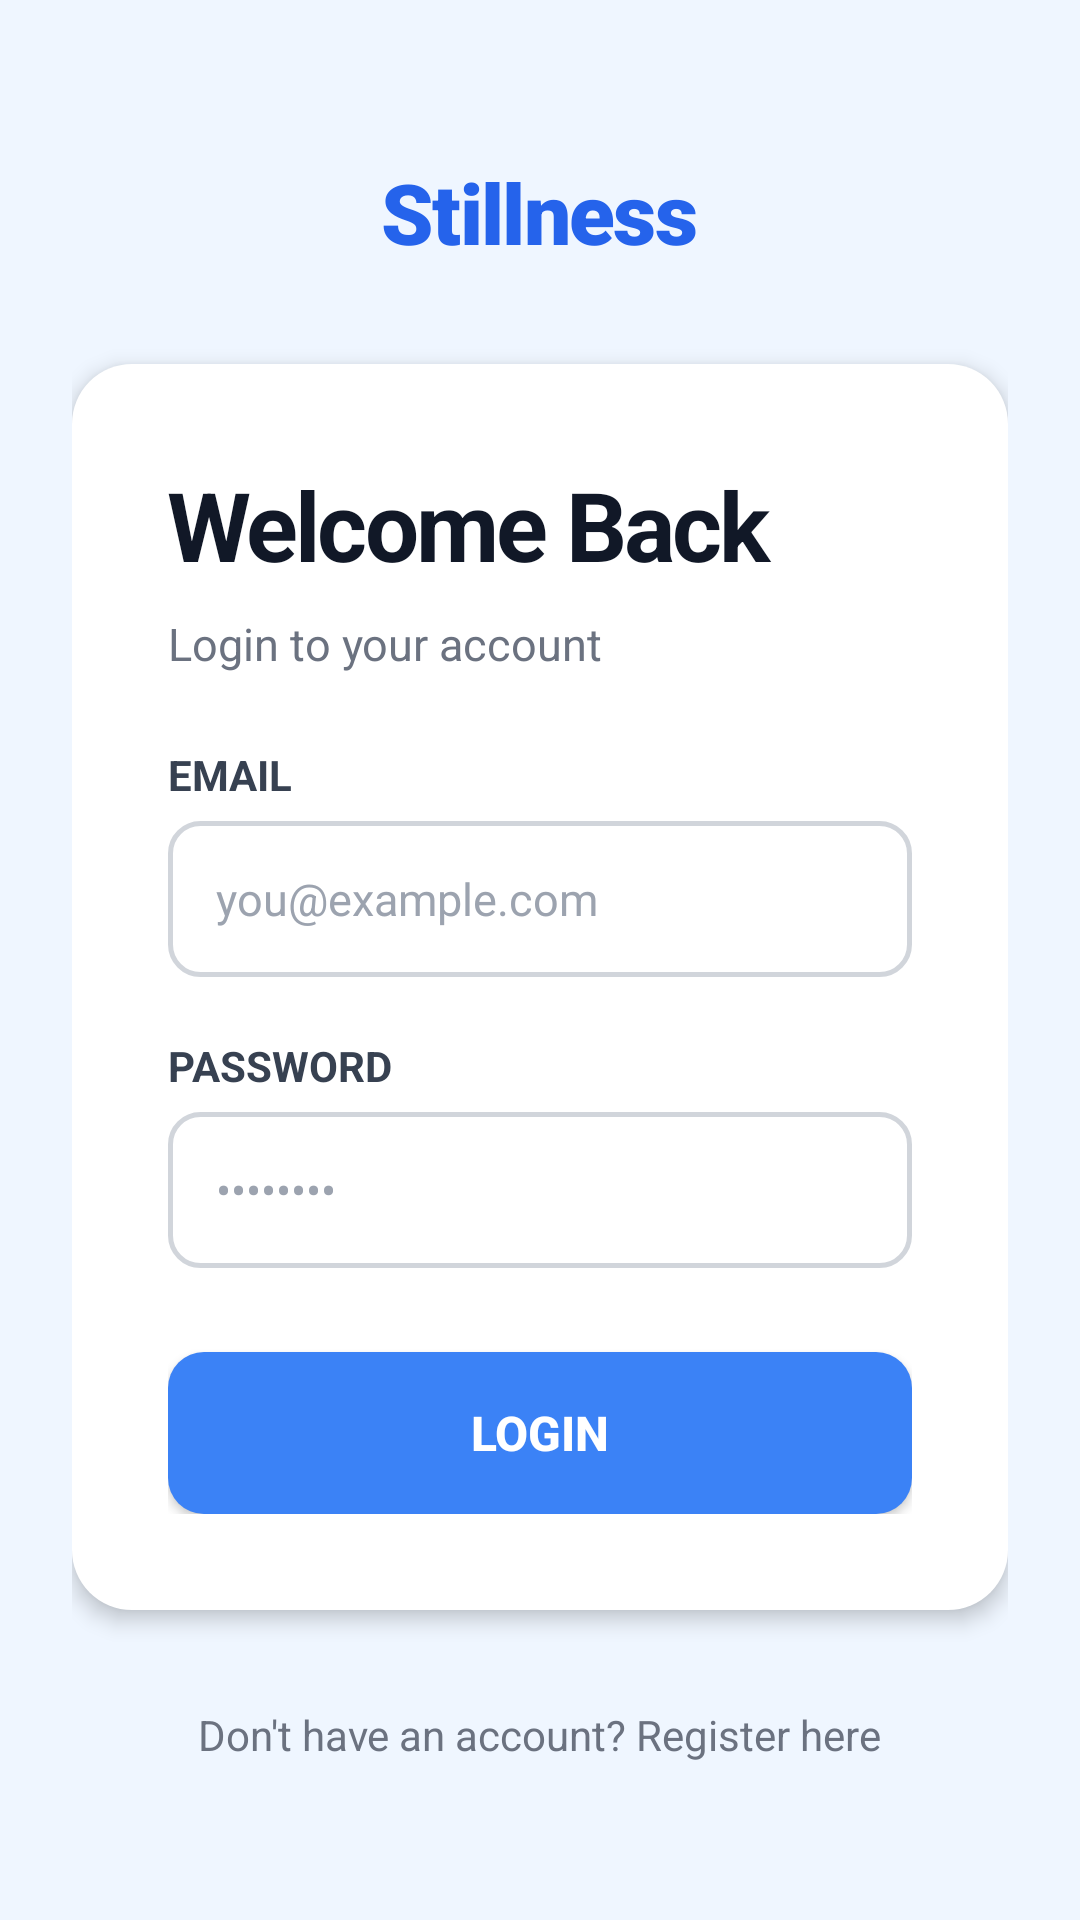

This screen was rendered from an Android layout file. Write that file and the resources it references.
<!-- AndroidManifest.xml: application theme Theme.Stillness -->
<!-- res/layout/activity_login.xml -->
<?xml version="1.0" encoding="utf-8"?>
<ScrollView xmlns:android="http://schemas.android.com/apk/res/android"
    android:layout_width="match_parent"
    android:layout_height="match_parent"
    android:background="@color/stillness_bg"
    android:fillViewport="true">

    <LinearLayout
        android:layout_width="match_parent"
        android:layout_height="wrap_content"
        android:gravity="center"
        android:orientation="vertical"
        android:paddingHorizontal="24dp"
        android:paddingVertical="40dp">

        
        <TextView
            android:layout_width="wrap_content"
            android:layout_height="wrap_content"
            android:fontFamily="sans-serif-black"
            android:text="@string/app_name"
            android:textColor="@color/stillness_blue_primary"
            android:textSize="28sp"
            android:letterSpacing="-0.02" />

        
        <LinearLayout
            android:layout_width="match_parent"
            android:layout_height="wrap_content"
            android:layout_marginTop="32dp"
            android:background="@drawable/bg_card"
            android:elevation="4dp"
            android:orientation="vertical"
            android:padding="32dp">

            <TextView
                android:layout_width="match_parent"
                android:layout_height="wrap_content"
                android:text="@string/welcome_back"
                android:textColor="@color/black"
                android:textSize="32sp"
                android:textStyle="bold"
                android:letterSpacing="-0.03" />

            <TextView
                android:layout_width="match_parent"
                android:layout_height="wrap_content"
                android:layout_marginTop="8dp"
                android:text="@string/login_subtitle"
                android:textColor="@color/text_secondary"
                android:textSize="15sp" />

            
            <TextView
                android:id="@+id/tv_error"
                android:layout_width="match_parent"
                android:layout_height="wrap_content"
                android:layout_marginTop="20dp"
                android:background="@drawable/bg_error"
                android:padding="12dp"
                android:textColor="@color/red_error_text"
                android:textSize="14sp"
                android:visibility="gone" />

            
            <TextView
                android:layout_width="wrap_content"
                android:layout_height="wrap_content"
                android:layout_marginTop="24dp"
                android:text="@string/email"
                android:textColor="@color/text_label"
                android:textSize="14sp"
                android:textStyle="bold" />

            <EditText
                android:id="@+id/et_email"
                android:layout_width="match_parent"
                android:layout_height="52dp"
                android:layout_marginTop="6dp"
                android:background="@drawable/bg_edittext"
                android:hint="you@example.com"
                android:inputType="textEmailAddress"
                android:paddingHorizontal="16dp"
                android:textColor="@color/black"
                android:textColorHint="@color/text_hint"
                android:textSize="15sp" />

            
            <TextView
                android:layout_width="wrap_content"
                android:layout_height="wrap_content"
                android:layout_marginTop="20dp"
                android:text="@string/password"
                android:textColor="@color/text_label"
                android:textSize="14sp"
                android:textStyle="bold" />

            <FrameLayout
                android:layout_width="match_parent"
                android:layout_height="52dp"
                android:layout_marginTop="6dp">

                <EditText
                    android:id="@+id/et_password"
                    android:layout_width="match_parent"
                    android:layout_height="match_parent"
                    android:background="@drawable/bg_edittext"
                    android:hint="••••••••"
                    android:inputType="textPassword"
                    android:paddingHorizontal="16dp"
                    android:paddingEnd="48dp"
                    android:textColor="@color/black"
                    android:textColorHint="@color/text_hint"
                    android:textSize="15sp" />

                <ImageView
                    android:id="@+id/iv_toggle_password"
                    android:layout_width="36dp"
                    android:layout_height="36dp"
                    android:layout_gravity="end|center_vertical"
                    android:layout_marginEnd="8dp"
                    android:contentDescription="Toggle password"
                    android:padding="6dp"
                    android:src="@drawable/ic_eye_closed" />
            </FrameLayout>

            
            <Button
                android:id="@+id/btn_login"
                android:layout_width="match_parent"
                android:layout_height="54dp"
                android:layout_marginTop="28dp"
                android:background="@drawable/bg_button_primary"
                android:text="@string/login"
                android:textAllCaps="false"
                android:textColor="@color/white"
                android:textSize="16sp"
                android:textStyle="bold" />



            <ProgressBar
                android:id="@+id/progress_login"
                android:layout_width="28dp"
                android:layout_height="28dp"
                android:layout_gravity="center"
                android:layout_marginTop="12dp"
                android:indeterminateTint="@color/stillness_blue_primary"
                android:visibility="gone" />

        </LinearLayout>

        
        <TextView
            android:id="@+id/tv_go_register"
            android:layout_width="wrap_content"
            android:layout_height="wrap_content"
            android:layout_marginTop="32dp"
            android:text="@string/no_account"
            android:textColor="@color/text_secondary"
            android:textSize="14sp" />

    </LinearLayout>
</ScrollView>
<!-- resources referenced by this layout -->
<resources>
  <color name="black">#FF111827</color>
  <color name="red_error_text">#DC2626</color>
  <color name="stillness_bg">#EFF6FF</color>
  <color name="stillness_blue_primary">#2563EB</color>
  <color name="text_hint">#9CA3AF</color>
  <color name="text_label">#374151</color>
  <color name="text_secondary">#6B7280</color>
  <color name="white">#FFFFFFFF</color>
  <!-- drawable bg_button_primary (drawable) -->
  <?xml version="1.0" encoding="utf-8"?>
  <ripple xmlns:android="http://schemas.android.com/apk/res/android"
      android:color="@color/stillness_blue_hover">
      <item>
          <shape android:shape="rectangle">
              <solid android:color="@color/stillness_blue_focus" />
              <corners android:radius="12dp" />
          </shape>
      </item>
  </ripple>
  <!-- drawable bg_card (drawable) -->
  <?xml version="1.0" encoding="utf-8"?>
  <shape xmlns:android="http://schemas.android.com/apk/res/android"
      android:shape="rectangle">
      <solid android:color="@color/white" />
      <corners android:radius="20dp" />
  </shape>
  <!-- drawable bg_edittext (drawable) -->
  <?xml version="1.0" encoding="utf-8"?>
  <shape xmlns:android="http://schemas.android.com/apk/res/android"
      android:shape="rectangle">
      <solid android:color="@color/white" />
      <corners android:radius="10dp" />
      <stroke android:width="1.5dp" android:color="@color/border_default" />
  </shape>
  <!-- drawable bg_error (drawable) -->
  <?xml version="1.0" encoding="utf-8"?>
  <shape xmlns:android="http://schemas.android.com/apk/res/android"
      android:shape="rectangle">
      <solid android:color="@color/red_error_bg" />
      <corners android:radius="8dp" />
      <stroke android:width="1dp" android:color="@color/red_error_border" />
  </shape>
  <string name="app_name">Stillness</string>
  <string name="email">EMAIL</string>
  <string name="login">LOGIN</string>
  <string name="login_subtitle">Login to your account</string>
  <string name="no_account">Don\'t have an account? Register here</string>
  <string name="password">PASSWORD</string>
  <string name="welcome_back">Welcome Back</string>
  <style name="Theme.Stillness" parent="Base.Theme.Stillness" />
  <color name="stillness_blue_hover">#1D4ED8</color>
  <color name="stillness_blue_focus">#3B82F6</color>
  <color name="border_default">#D1D5DB</color>
  <color name="red_error_bg">#FEF2F2</color>
  <color name="red_error_border">#FECACA</color>
  <color name="hg_card">@color/stillness_card</color>
  <style name="Base.Theme.Stillness" parent="Theme.Material3.Light.NoActionBar">
          
          <item name="colorPrimary">@color/stillness_blue_primary</item>
          <item name="colorOnPrimary">@color/white</item>
  
          
          <item name="colorSecondary">@color/stillness_blue_focus</item>
          <item name="colorOnSecondary">@color/white</item>
  
          
          <item name="android:windowBackground">@color/stillness_bg</item>
          <item name="android:statusBarColor">@color/stillness_bg</item>
          <item name="android:windowLightStatusBar">true</item>
          <item name="android:navigationBarColor">@color/white</item>
      </style>
  <color name="stillness_card">#FFFFFF</color>
</resources>
